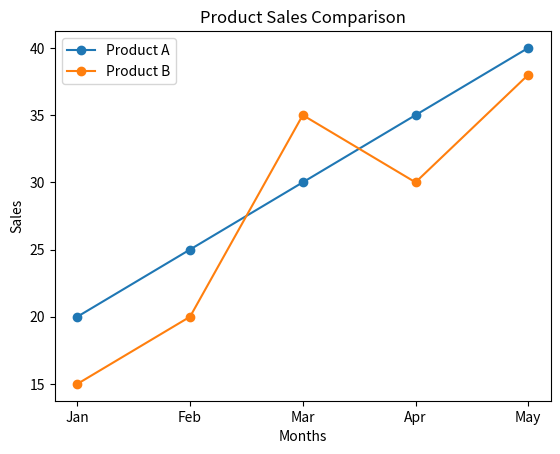

Source code (Python):
import matplotlib.pyplot as plt

months = ["Jan", "Feb", "Mar", "Apr", "May"]

product_a = [20, 25, 30, 35, 40]
product_b = [15, 20, 35, 30, 38]

plt.plot(months, product_a, marker="o", label="Product A")
plt.plot(months, product_b, marker="o", label="Product B")

plt.xlabel("Months")
plt.ylabel("Sales")
plt.title("Product Sales Comparison")

plt.legend()
plt.show()
